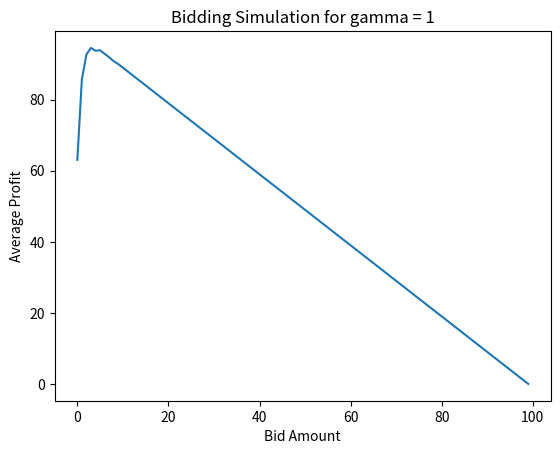

Recreate this plot in Python.
import random
import math
import matplotlib.pyplot as plt

gamma = 1
bids = list(range(1, 101))
value = 100

def distribution(x):
    return -math.log(x)/gamma # this is my way of sampling from my distribution

simulations = 1000

profit_averages = [sum((bid > distribution(random.random())) * (value - bid) for _ in range(simulations))/simulations for bid in bids]

print(profit_averages)

plt.plot(profit_averages)
plt.title(f"Bidding Simulation for gamma = {gamma}")
plt.xlabel("Bid Amount")
plt.ylabel("Average Profit")
plt.show()